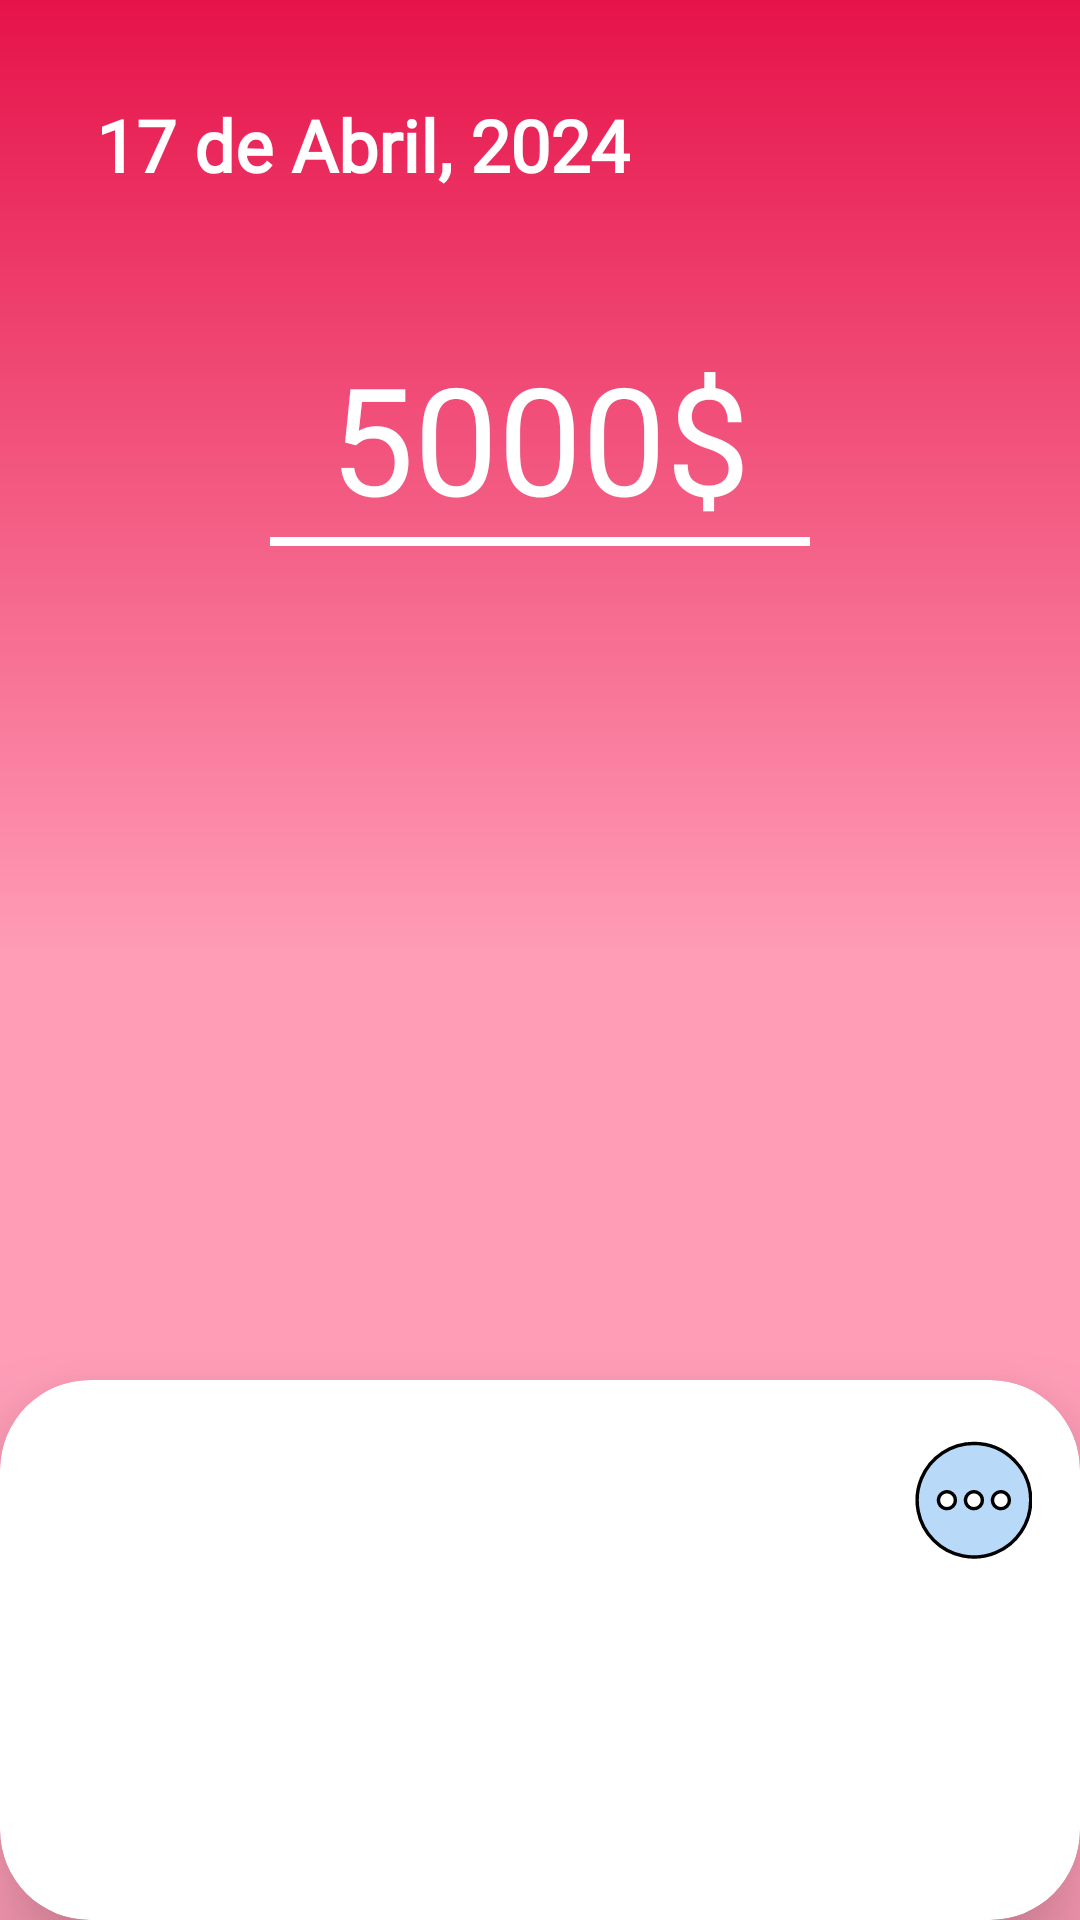

Produce the Android XML layout that renders to this screen, including the resource entries it uses.
<!-- AndroidManifest.xml: application theme Theme.EconomyKanban -->
<!-- res/layout/activity_main.xml -->
<?xml version="1.0" encoding="utf-8"?>
<androidx.constraintlayout.widget.ConstraintLayout xmlns:android="http://schemas.android.com/apk/res/android"
    xmlns:app="http://schemas.android.com/apk/res-auto"
    xmlns:tools="http://schemas.android.com/tools"
    android:layout_width="match_parent"
    android:layout_height="match_parent"
    android:background="@drawable/gradient_background"
    tools:context=".MainActivity">

    <TextView
        android:id="@+id/currentDateTransactions"
        android:layout_width="wrap_content"
        android:layout_height="wrap_content"
        android:layout_marginStart="32dp"
        android:layout_marginTop="32dp"
        android:fontFamily="@font/poppins_regular"
        android:text="17 de Abril, 2024"
        android:textColor="@android:color/white"
        android:textSize="24sp"
        android:textStyle="bold"
        app:layout_constraintStart_toStartOf="parent"
        app:layout_constraintTop_toTopOf="parent" />

    
    <TextView
        android:id="@+id/balanceTextView"
        android:layout_width="wrap_content"
        android:layout_height="wrap_content"
        android:layout_marginTop="48dp"
        android:layout_marginBottom="20dp"
        android:fontFamily="@font/poppins_regular"
        android:text="5000$"
        android:textColor="@android:color/white"
        android:textSize="50dp"
        app:layout_constraintBottom_toTopOf="@id/line"
        app:layout_constraintEnd_toEndOf="parent"
        app:layout_constraintStart_toStartOf="parent"
        app:layout_constraintTop_toBottomOf="@id/currentDateTransactions" />

    <View
        android:id="@+id/line"
        android:layout_width="180dp"
        android:layout_height="3dp"
        android:background="@color/white"
        android:layout_centerVertical="true"
        app:layout_constraintTop_toBottomOf="@id/balanceTextView"
        app:layout_constraintStart_toStartOf="parent"
        app:layout_constraintEnd_toEndOf="parent"
        />

    <androidx.cardview.widget.CardView
        android:id="@+id/bottomSheet"
        android:layout_width="0dp"
        android:layout_height="wrap_content"
        app:cardBackgroundColor="#ffffff"
        app:cardCornerRadius="30dp"
        app:cardElevation="20dp"
        app:layout_constraintBottom_toBottomOf="parent"
        app:layout_constraintEnd_toEndOf="parent"
        app:layout_constraintStart_toStartOf="parent"
        app:layout_constraintHeight_max="450dp">

        <androidx.constraintlayout.widget.ConstraintLayout
            android:layout_width="match_parent"
            android:layout_height="wrap_content"
            android:layout_marginTop="16dp"
            android:layout_marginVertical="16dp"
            >

            <ImageView
                android:layout_width="48dp"
                android:layout_height="48dp"
                android:src="@drawable/dots3"
                android:layout_marginRight="16dp"
                app:layout_constraintEnd_toEndOf="parent"
                app:layout_constraintTop_toTopOf="parent"
                app:layout_constraintBottom_toBottomOf="parent"
                />

        </androidx.constraintlayout.widget.ConstraintLayout>


        <androidx.constraintlayout.widget.ConstraintLayout
            android:layout_width="match_parent"
            android:layout_height="wrap_content"
            android:layout_marginTop="60dp"
            android:layout_marginBottom="60dp">


            <androidx.recyclerview.widget.RecyclerView
                android:id="@+id/recyclerView"
                android:layout_width="match_parent"
                android:layout_height="match_parent"
                android:layout_marginHorizontal="8dp"
                android:layout_marginBottom="60dp"
                app:layout_constraintStart_toStartOf="parent"
                app:layout_constraintEnd_toEndOf="parent"
                app:layout_constraintBottom_toBottomOf="parent"
                app:layout_constraintTop_toTopOf="parent">
            </androidx.recyclerview.widget.RecyclerView>

        </androidx.constraintlayout.widget.ConstraintLayout>

    </androidx.cardview.widget.CardView>

</androidx.constraintlayout.widget.ConstraintLayout>
<!-- resources referenced by this layout -->
<resources>
  <color name="white">#FFFFFFFF</color>
  <!-- drawable dots3: vector/xml drawable (drawable, 2146 chars, omitted) -->
  <!-- drawable gradient_background (drawable) -->
  <shape xmlns:android="http://schemas.android.com/apk/res/android">
      <gradient
          android:startColor="#E6134A"
          android:centerColor="#FF9DB7"
          android:endColor="#FF9DB7"
          android:angle="-90"/>
  </shape>
  <style name="Theme.EconomyKanban" parent="Base.Theme.EconomyKanban" />
  <style name="Base.Theme.EconomyKanban" parent="Theme.Material3.DayNight.NoActionBar">
          
          <item name="android:statusBarColor" tools:targetApi="1">@color/pink</item>
          <item name="android:navigationBarColor">@color/bottom_navigation_background</item>
          <item name="android:colorPrimary">@color/pink</item>
      </style>
  <color name="pink">#E6134A</color>
  <color name="bottom_navigation_background">#F5F5F5</color>
</resources>
